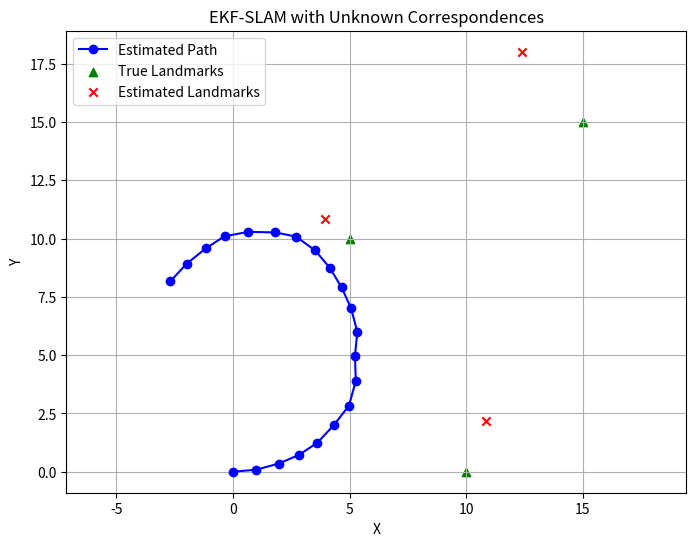

Recreate this plot in Python.
import numpy as np
import matplotlib.pyplot as plt

# Helper functions
def wrap_angle(angle):
    return (angle + np.pi) % (2 * np.pi) - np.pi

def initialize_ekf():
    mu = np.zeros(3) 
    Sigma = np.zeros((3,3)) 
    return mu, Sigma

# Main EKF SLAM with unknown correspondences
def ekf_slam_unknown_correspondences(mu, Sigma, u, z, R, Q, dt, alpha_threshold=9.21):
    n_landmarks = (len(mu) - 3) // 2
    Fx = np.hstack([np.eye(3), np.zeros((3, 2 * n_landmarks))])

    v, w = u
    theta = mu[2]
    dtheta = w * dt
    if abs(w) > 1e-6:
        dx = -v / w * np.sin(theta) + v / w * np.sin(theta + dtheta)
        dy = v / w * np.cos(theta) - v / w * np.cos(theta + dtheta)
    else:
        dx = v * dt * np.cos(theta)
        dy = v * dt * np.sin(theta)

    mu_bar = mu.copy()
    mu_bar[0] += dx
    mu_bar[1] += dy
    mu_bar[2] = wrap_angle(mu_bar[2] + dtheta)

    Gx = np.array([
        [0, 0, v/w * np.cos(theta) - v/w * np.cos(theta + dtheta)],
        [0, 0, v/w * np.sin(theta) - v/w * np.sin(theta + dtheta)],
        [0, 0, 0]
    ]) if abs(w) > 1e-6 else np.array([
        [0, 0, -v * dt * np.sin(theta)],
        [0, 0, -v * dt * np.cos(theta)],
        [0, 0, 0]
    ])

    G = np.eye(len(mu)) + Fx.T @ Gx @ Fx
    Sigma_bar = G @ Sigma @ G.T + Fx.T @ R @ Fx

    for i in range(len(z)):
        r_i, phi_i = z[i]
        z_i = np.array([r_i, phi_i])

        min_mahalanobis = float('inf')
        best_dz = None
        best_H = None
        best_K = None

        Nt = (len(mu_bar) - 3) // 2
        for j in range(Nt):
            lm_index = 3 + 2 * j
            delta = mu_bar[lm_index:lm_index+2] - mu_bar[0:2]
            q = delta.T @ delta
            sqrt_q = np.sqrt(q)
            z_hat = np.array([
                sqrt_q,
                wrap_angle(np.arctan2(delta[1], delta[0]) - mu_bar[2])
            ])
            dz = z_i - z_hat
            dz[1] = wrap_angle(dz[1])

            Fxj = np.zeros((5, len(mu_bar)))
            Fxj[0:3, 0:3] = np.eye(3)
            Fxj[3, lm_index] = 1
            Fxj[4, lm_index+1] = 1

            H = (1 / q) * np.array([
                [-sqrt_q * delta[0], -sqrt_q * delta[1], 0, sqrt_q * delta[0], sqrt_q * delta[1]],
                [delta[1], -delta[0], -q, -delta[1], delta[0]]
            ]) @ Fxj

            S = H @ Sigma_bar @ H.T + Q
            mahalanobis = dz.T @ np.linalg.inv(S) @ dz

            if mahalanobis < min_mahalanobis:
                min_mahalanobis = mahalanobis
                best_dz = dz
                best_H = H
                best_K = Sigma_bar @ H.T @ np.linalg.inv(S)

        if min_mahalanobis > alpha_threshold:
            # New landmark
            lx = mu_bar[0] + r_i * np.cos(phi_i + mu_bar[2])
            ly = mu_bar[1] + r_i * np.sin(phi_i + mu_bar[2])

            # Only add if not too close to an existing landmark
            too_close = False
            for j in range((len(mu_bar) - 3) // 2):
                idx = 3 + 2*j
                existing_lx = mu_bar[idx]
                existing_ly = mu_bar[idx+1]
                dist = np.hypot(existing_lx - lx, existing_ly - ly)
                if dist < 10:  # Threshold distance for "already seen"
                    too_close = True
                    break

            if not too_close:
                mu_bar = np.append(mu_bar, [lx, ly])
                new_Sigma = np.zeros((len(mu_bar), len(mu_bar)))
                new_Sigma[:Sigma_bar.shape[0], :Sigma_bar.shape[1]] = Sigma_bar
                new_Sigma[-2:, -2:] = np.diag([1, 1])  
                Sigma_bar = new_Sigma
                print(f"✅ New landmark added at ({lx:.2f}, {ly:.2f}) with Mahalanobis distance {min_mahalanobis:.2f}")
            else:
                print(f"⚠️ Skipped adding landmark at ({lx:.2f}, {ly:.2f}) — too close to existing one.")

        else:
            mu_bar = mu_bar + best_K @ best_dz
            mu_bar[2] = wrap_angle(mu_bar[2])
            Sigma_bar = (np.eye(len(mu_bar)) - best_K @ best_H) @ Sigma_bar

    return mu_bar, Sigma_bar


def run_ekf_slam_test_unknown_correspondences():
    mu, Sigma = initialize_ekf()
    dt = 1.0
    R = np.diag([0.1, 0.1, np.deg2rad(5)]) ** 2
    Q = np.diag([0.5, np.deg2rad(2.0)]) ** 2

    landmarks = np.array([[5, 10], [10, 0], [15, 15]])
    path = [mu[:2].copy()]
    est_landmarks_over_time = []

    for t in range(20):
        u = [1.0, np.deg2rad(10)]
        z = []
        for (lx, ly) in landmarks:
            dx = lx - mu[0]
            dy = ly - mu[1]
            r = np.sqrt(dx**2 + dy**2) + np.random.normal(0, np.sqrt(Q[0, 0]))
            phi = wrap_angle(np.arctan2(dy, dx) - mu[2] + np.random.normal(0, np.sqrt(Q[1, 1])))
            z.append([r, phi])

        mu, Sigma = ekf_slam_unknown_correspondences(mu, Sigma, u, z, R, Q, dt)
        path.append(mu[:2].copy())
        est_landmarks = np.array(mu[3:]).reshape(-1, 2)
        est_landmarks_over_time.append(est_landmarks)

    path = np.array(path)
    final_landmarks = est_landmarks_over_time[-1]

    plt.figure(figsize=(8, 6))
    plt.plot(path[:, 0], path[:, 1], 'b-o', label='Estimated Path')
    plt.scatter(landmarks[:, 0], landmarks[:, 1], c='g', marker='^', label='True Landmarks')
    if len(final_landmarks) > 0:
        plt.scatter(final_landmarks[:, 0], final_landmarks[:, 1], c='r', marker='x', label='Estimated Landmarks')
    plt.legend()
    plt.title('EKF-SLAM with Unknown Correspondences')
    plt.xlabel('X')
    plt.ylabel('Y')
    plt.grid(True)
    plt.axis('equal')
    plt.show()

run_ekf_slam_test_unknown_correspondences()
